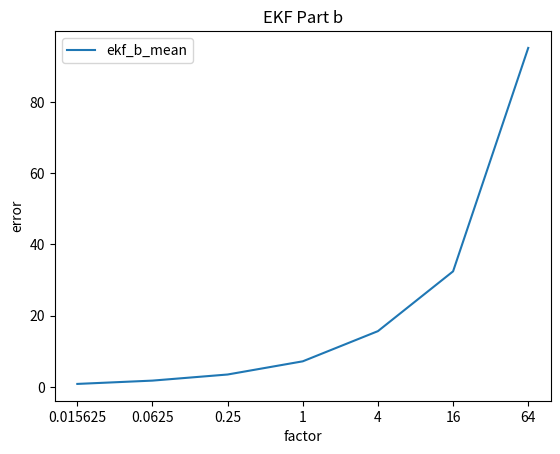

This chart was generated by the following Python code:
import numpy as np
from matplotlib import pyplot as plt

def gen_data():
	num=100
	x=np.zeros([num,1])
	for i in range(num):
		x[i,:] = i/num
	return x

def pc(x):
	return (0.24*x+0.36)/(0.16*x+0.44)

pf_b_mean = [2.144489669108821, 2.8087155233809638, 4.670022301315997, 7.087370954952304, 16.57309797672351, 43.07141148058186, 70.53857269362473]
if __name__ == "__main__":
	x = gen_data()
	y = pc(x)

	ekf_b_mean = [0.8429376470968624, 1.7719870312908068, 3.485982149815718, 7.186677164392568, 15.655514645741444, 32.43810065759578, 95.13749211087914]

	ekf_c_mean = [12.635285123351299, 8.595782324371143, 7.354310068798848, 6.5873962650246, 5.715557788573006, 7.4201407647484725, 7.801466084217243]
	ekf_c_anees = [19.621376403494594, 5.02196041739916, 2.743451886899733, 0.9600490249374183, 0.4906222814097353, 0.43086209412421345, 0.3651829207931709]
	pf_c_mean = [70.13332694833521, 24.38602744553089, 13.851334089052163, 8.303740280012798,
	8.513512090454473, 11.31177369378044, 25.93437824381072]
	pf_c_anees = [667464878600.7678, 4170518324.6902413, 18438.26983846687, 8.785720349845459, 
	0.6705123822757646, 0.46443929246855775, 0.4707653579305081]

	pf_d_mean_20 =  [2.2263802063121325, 2.798781022756699, 4.932242550571835, 7.177359975543985, 24.9816800099654, 45.17751513987858, 80.60752216463894]
	pf_d_anees_20 = [461.763273904756, 23.980671824088233, 82.97824200989282, 4.6805206567098425, 35.97651358594221, 19.71853894206006, 26.73235464901994]
	
	pf_d_mean_50 =  [1.275641601302238, 2.2648709531655737, 5.628013724767079, 5.685109005508864, 6.16457737705757, 40.577688185894225, 199.59322123998035]
	pf_d_anees_50 =  [7.374427367293808, 5.57329487501255, 9.660988489466357, 1.5653764910839598, 0.9133265068187167, 4.216233911631753, 37.87133590602044]

	pf_d_mean_500 =  [0.5299024578558388, 1.803597719694168, 2.7518158659276084, 9.761801605816233, 16.609829773404904, 40.297186069916414, 115.16057917580788]
	pf_d_anees_500 = [0.6252492616071578, 1.0331866846696929, 0.9042195463239189, 1.9316868277026653, 1.3321245333197953, 2.6702574690322507, 2.171036806227464]

	x_real = [1/64, 1/16, 1/4, 1, 4, 16, 64]
	x = [1,2,3,4,5,6,7]
	y = [ 0.80296538,  1.59379639,  3.1717351,  14.20793462, 39.92347695, 91.35027801]

	a = [12.109717190280012, 8.349111275657268, 6.3606293695922425, 6.987473753485441, 7.735610338713696, 7.331385016714215]
	b = [21.01319705238837, 5.804879982803533, 1.943014080841495, 0.5837598591218106, 0.4325343021127363, 0.36471155199820254]
	# plt.plot(x,pf_d_mean_20,label="pf_d_mean_20")
	# plt.plot(x,pf_d_mean_50,label="pf_d_mean_50")
	# plt.plot(x,pf_d_mean_500,label="pf_d_mean_500")
	# plt.plot(x,pf_d_anees_20,label="pf_d_anees_20")
	# plt.plot(x,pf_d_anees_50,label="pf_d_anees_50")
	# plt.plot(x,pf_d_anees_500,label="pf_d_anees_500")
	# plt.xscale("log")

	plt.plot(x,ekf_b_mean,label="ekf_b_mean")
	# plt.plot(x,ekf_c_mean,label="ekf_c_mean")
	# plt.plot(x,ekf_c_anees,label="ekf_c_anees")

	plt.title("EKF Part b")
	plt.xlabel("factor")
	plt.xticks(x,x_real)
	plt.ylabel("error")
	plt.legend()
	plt.show()
	
